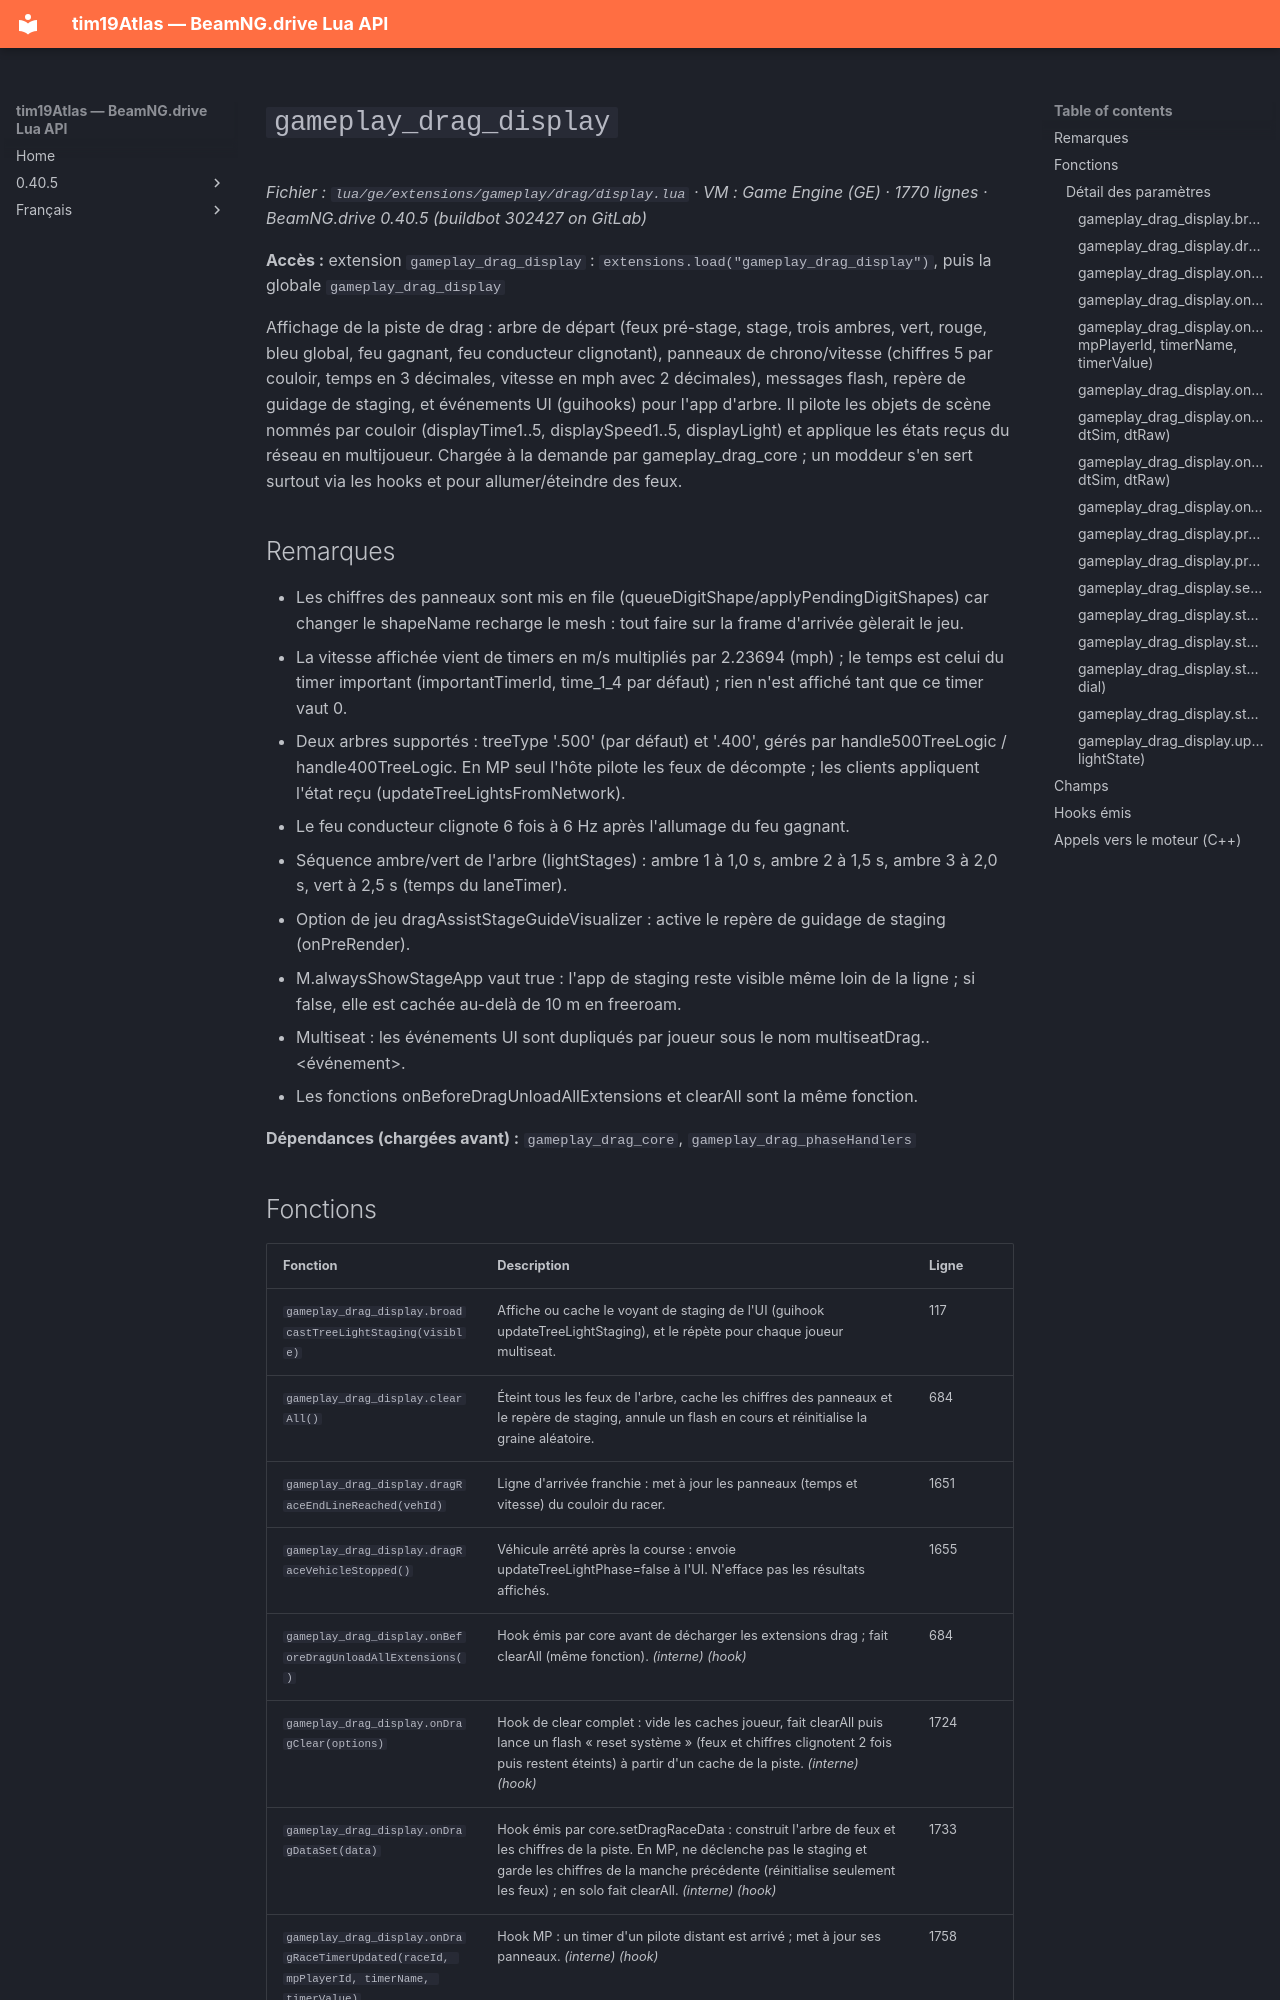

repository: Tim0219800/beamng-lua-atlas · page: fr/0.40.5/ge/extensions/gameplay/drag/display.html · generator: mkdocs

# `gameplay_drag_display`

*Fichier : `lua/ge/extensions/gameplay/drag/display.lua` · VM : Game Engine (GE) · 1770 lignes · BeamNG.drive 0.40.5 (buildbot 302427 on GitLab)*

**Accès :** extension `gameplay_drag_display` : `extensions.load("gameplay_drag_display")`, puis la globale `gameplay_drag_display`

Affichage de la piste de drag : arbre de départ (feux pré-stage, stage, trois ambres, vert, rouge, bleu global, feu gagnant, feu conducteur clignotant), panneaux de chrono/vitesse (chiffres 5 par couloir, temps en 3 décimales, vitesse en mph avec 2 décimales), messages flash, repère de guidage de staging, et événements UI (guihooks) pour l'app d'arbre. Il pilote les objets de scène nommés par couloir (displayTime1..5, displaySpeed1..5, displayLight) et applique les états reçus du réseau en multijoueur. Chargée à la demande par gameplay_drag_core ; un moddeur s'en sert surtout via les hooks et pour allumer/éteindre des feux.

## Remarques

- Les chiffres des panneaux sont mis en file (queueDigitShape/applyPendingDigitShapes) car changer le shapeName recharge le mesh : tout faire sur la frame d'arrivée gèlerait le jeu.
- La vitesse affichée vient de timers en m/s multipliés par 2.23694 (mph) ; le temps est celui du timer important (importantTimerId, time_1_4 par défaut) ; rien n'est affiché tant que ce timer vaut 0.
- Deux arbres supportés : treeType '.500' (par défaut) et '.400', gérés par handle500TreeLogic / handle400TreeLogic. En MP seul l'hôte pilote les feux de décompte ; les clients appliquent l'état reçu (updateTreeLightsFromNetwork).
- Le feu conducteur clignote 6 fois à 6 Hz après l'allumage du feu gagnant.
- Séquence ambre/vert de l'arbre (lightStages) : ambre 1 à 1,0 s, ambre 2 à 1,5 s, ambre 3 à 2,0 s, vert à 2,5 s (temps du laneTimer).
- Option de jeu dragAssistStageGuideVisualizer : active le repère de guidage de staging (onPreRender).
- M.alwaysShowStageApp vaut true : l'app de staging reste visible même loin de la ligne ; si false, elle est cachée au-delà de 10 m en freeroam.
- Multiseat : les événements UI sont dupliqués par joueur sous le nom multiseatDrag.<joueur>.<événement>.
- Les fonctions onBeforeDragUnloadAllExtensions et clearAll sont la même fonction.

**Dépendances (chargées avant) :** `gameplay_drag_core`, `gameplay_drag_phaseHandlers`
